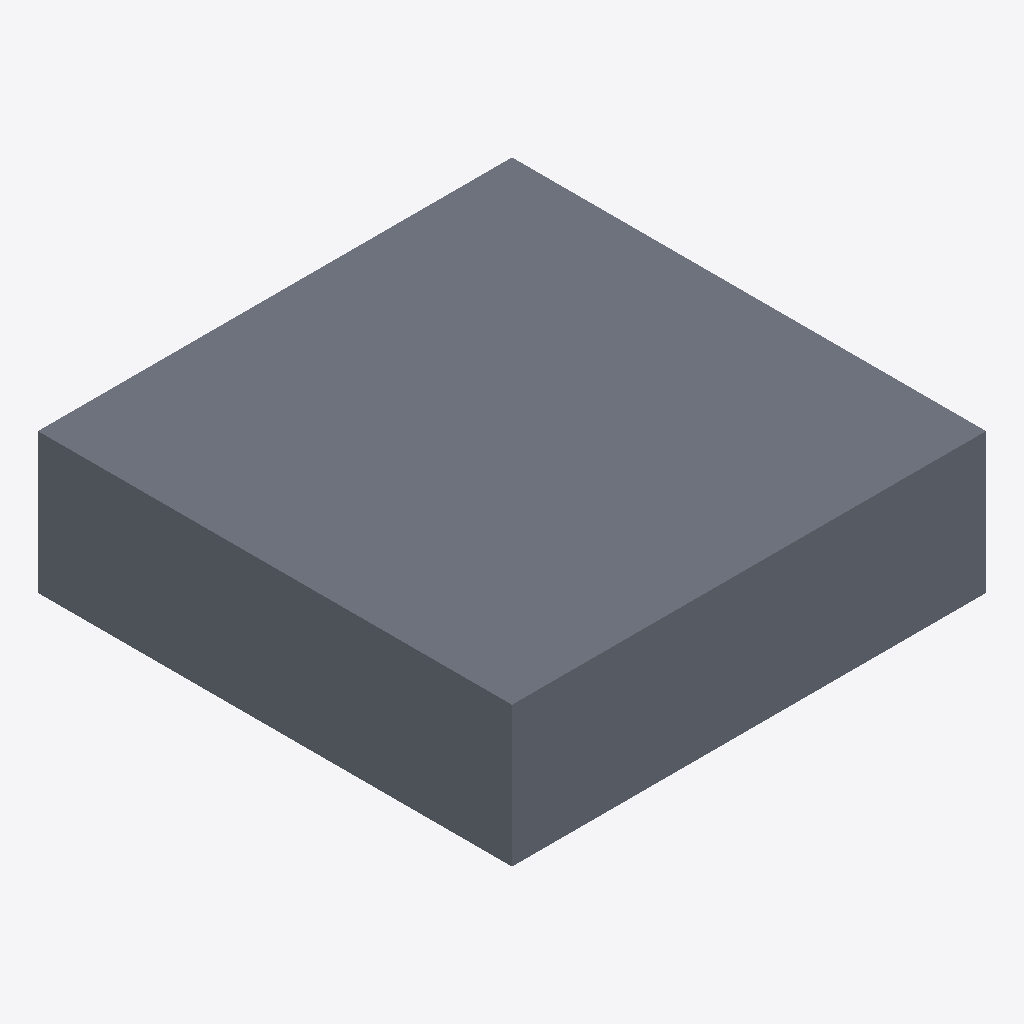
Isometric view of an IFC building model (IFC-SPF (STEP), schema IFC4, length unit metre), seen from the south-west, elements coloured by IFC class: 1 slab (grey).
Extent 1000.0 m × 1000.0 m × 295.6 m (x, y, z). Storeys (1): Default Level at 0.00 m. Elements (1): 1 IfcSlab.

HEADER;
FILE_DESCRIPTION(('ViewDefinition [ReferenceView_V1.2]'),'2;1');
FILE_NAME('C:\\Users\\panz\\Implenia AG\\Innosuisse - Intelligent Configurator - Dokumente','2024-09-19T16:38:50',('panz'),('ZHAW'),'ggIFC v24.7.17.7 by Geometry Gym Pty Ltd built 2','ggRhinoIFC v24.7.17.7 - Rhino7 Grasshopper3d Plu','None');
FILE_SCHEMA(('IFC4'));
ENDSEC;
DATA;
#11=IFCPROJECT('21O$h_V1XCvRI4bqO5ntMd',$,'IMPLENIA X ZHAW','Industrialized Construction',$,'IMPLENIA X ZHAW','2D',(#555),#12);
#15=IFCSITE('15EXa66Cz0rvfIWT3OznoO',$,'Default Implenia Site','A Potential Site',$,#112,$,$,.ELEMENT.,$,$,0.0,'Parcel Number',$);
#116=IFCBUILDING('05gkfKFs5C6Qal09I7Tlog',$,'Implenia_Default',$,'Implenia_Default',#128,$,'Implenia Industrialized Construction Building',$,$,$,#120);
#132=IFCBUILDINGSTOREY('2vFhGjl7z6YvmwjWK_W5X3',$,'Default Level',$,$,#131,$,$,$,0.0);
#173=IFCSLAB('0Bv22mBbbAsxcWVcNBmwbF',$,'SLA_23_STD_PAR','Floor 2D area standard storey 120CLT',$,#187,#185,$,$);
ENDSEC;
